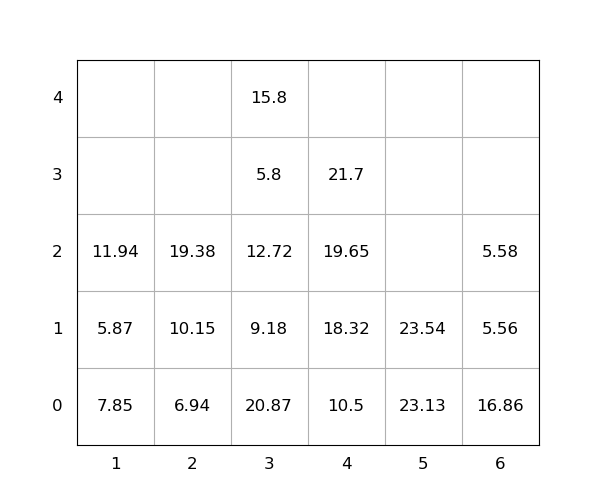

Values plotted in this chart, from the file beside it:
idx, loc_x, loc_y, loc_z, weight, group, score, seq, reloc, size(ft)
1, 4, 0, 0, 10.5, 0, 10.5, 0, 0, 20
2, 3, 0, 0, 20.87, 0, 20.87, 0, 1.0, 20
3, 3, 0, 1, 9.18, 0, 9.18, 0, 1.0, 20
4, 1, 0, 0, 7.85, 0, 7.85, 0, 1.0, 20
5, 5, 0, 0, 23.13, 0, 23.13, 0, 0, 20
6, 1, 0, 1, 5.87, 0, 5.87, 0, 1.0, 20
7, 6, 0, 0, 16.86, 0, 16.86, 0, 1.0, 20
8, 6, 0, 1, 5.56, 0, 5.56, 0, 1.0, 20
9, 1, 0, 2, 11.94, 0, 11.94, 0, 1.0, 20
10, 3, 0, 2, 12.72, 0, 12.72, 0, 1.0, 20
11, 4, 0, 1, 18.32, 0, 18.32, 1, 0, 20
12, 2, 0, 0, 6.94, 0, 6.94, 2, 0, 20
13, 2, 0, 1, 10.15, 0, 10.15, 3, 0, 20
14, 2, 0, 2, 19.38, 0, 19.38, 4, 0, 20
15, 4, 0, 2, 19.65, 0, 19.65, 5, 0, 20
16, 4, 0, 3, 21.7, 0, 21.7, 6, 0, 20
17, 3, 0, 3, 5.8, 0, 5.8, 7, 1.0, 20
18, 5, 0, 1, 23.54, 0, 23.54, 8, 0, 20
19, 3, 0, 4, 15.8, 0, 15.8, 9, 1.0, 20
20, 6, 0, 2, 5.58, 0, 5.58, 10, 1.0, 20
